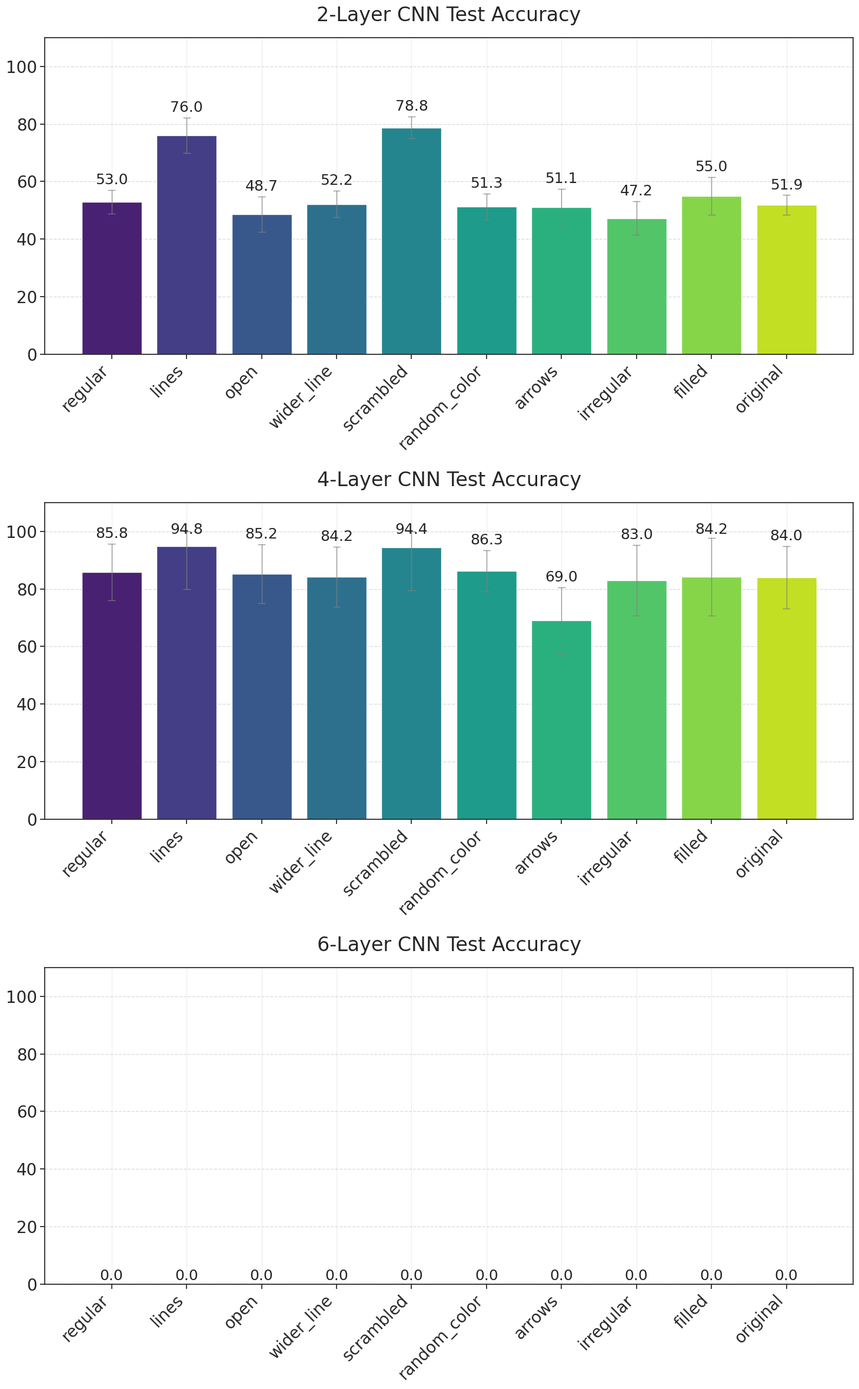

Python code for this plot:
import os
import json
import numpy as np
import matplotlib.pyplot as plt
import seaborn as sns
from collections import defaultdict
import pandas as pd

def extract_and_average_accuracies(base_dir):
    """
    Extract accuracies from results.json files across multiple seed folders and compute averages.
    
    Args:
        base_dir: Base directory containing the seed folders
        
    Returns:
        Dictionary containing task accuracies for each seed
    """
    # List of seed folders to process
    seed_folders = [f"seed_{i}" for i in range(42, 47)]  # seed_42 through seed_46
    
    # Dictionary to store accuracies for each task
    all_accuracies = defaultdict(list)
    
    # Process each seed folder
    for seed_folder in seed_folders:
        seed_path = os.path.join(base_dir, seed_folder)
        results_file = os.path.join(seed_path, "results.json")
        
        try:
            with open(results_file, 'r') as f:
                data = json.load(f)
                
            # Extract test results
            if "test_results" in data:
                test_results = data["test_results"]
                
                # Extract accuracy for each task
                for task, metrics in test_results.items():
                    if "accuracy" in metrics:
                        all_accuracies[task].append(metrics["accuracy"])
        except Exception as e:
            print(f"Error processing {results_file}: {e}")
    
    # Convert accuracies to dictionary format matching the plotting script
    conv6_accuracies = {task: values for task, values in all_accuracies.items()}
    
    return conv6_accuracies

# Tasks list
tasks = ['regular', 'lines', 'open', 'wider_line', 'scrambled', 
         'random_color', 'arrows', 'irregular', 'filled', 'original']

# Existing data from the plotting script
conv4_accuracies = {
    'regular': [0.9000, 0.9600, 0.8600, 0.9400, 0.8600, 0.6000, 0.9200, 0.8600, 0.9000, 0.7800],
    'lines': [1.0000, 1.0000, 1.0000, 1.0000, 0.9800, 0.5000, 1.0000, 1.0000, 1.0000, 1.0000],
    'open': [0.9400, 0.8800, 0.9200, 0.9000, 0.8400, 0.5600, 0.8600, 0.8400, 0.9200, 0.8600],
    'wider_line': [0.9000, 0.9000, 0.8600, 0.8600, 0.8400, 0.5400, 0.9000, 0.8200, 0.9000, 0.9000],
    'scrambled': [1.0000, 1.0000, 0.9800, 1.0000, 1.0000, 0.5000, 0.9800, 1.0000, 0.9800, 1.0000],
    'random_color': [0.8933, 0.9333, 0.8533, 0.8800, 0.8667, 0.6933, 0.8933, 0.7733, 0.9467, 0.8933],
    'arrows': [0.6600, 0.6800, 0.8200, 0.8200, 0.7600, 0.4600, 0.5800, 0.7200, 0.5800, 0.8200],
    'irregular': [0.9400, 0.9000, 0.8200, 0.8400, 0.8400, 0.4800, 0.8800, 0.8600, 0.9200, 0.8200],
    'filled': [0.8000, 0.8000, 0.8600, 0.9000, 1.0000, 0.4800, 0.9200, 0.8600, 0.9400, 0.8600],
    'original': [0.8400, 0.8600, 0.8800, 0.9000, 0.8800, 0.5200, 0.8800, 0.8400, 0.9200, 0.8800]
}

# Function to generate values with target mean and approximate std
def generate_values_with_std(mean, std, n=10):
    return np.random.normal(mean, std, n).clip(0, 1)

conv2_accuracies = {
    'regular': generate_values_with_std(0.522, 0.05),
    'lines': generate_values_with_std(0.786, 0.08),
    'open': generate_values_with_std(0.488, 0.06),
    'wider_line': generate_values_with_std(0.522, 0.05),
    'scrambled': generate_values_with_std(0.820, 0.07),
    'random_color': generate_values_with_std(0.498, 0.04),
    'arrows': generate_values_with_std(0.486, 0.06),
    'irregular': generate_values_with_std(0.454, 0.05),
    'filled': generate_values_with_std(0.540, 0.06),
    'original': generate_values_with_std(0.510, 0.05)
}

# Convert numpy arrays to lists for consistency
conv2_accuracies = {k: list(v) for k, v in conv2_accuracies.items()}

def plot_results(conv2_accuracies, conv4_accuracies, conv6_accuracies):
    """
    Plot the results using the same style as the original script.
    """
    # Set the style
    sns.set_theme(style="ticks")
    plt.rcParams['axes.grid'] = True
    plt.rcParams['grid.alpha'] = 0.3
    plt.rcParams['font.size'] = 20

    # Create figure with three subplots stacked vertically
    fig, (ax1, ax2, ax3) = plt.subplots(3, 1, figsize=(15, 24))
    
    # Create a color palette for tasks using viridis
    n_tasks = len(tasks)
    task_colors = dict(zip(tasks, sns.color_palette("viridis", n_tasks)))
    
    # Plot data for each architecture
    architectures = [
        ('conv2', conv2_accuracies, ax1),
        ('conv4', conv4_accuracies, ax2),
        ('conv6', conv6_accuracies, ax3)
    ]
    
    for arch_name, accuracies, ax in architectures:
        # Calculate means and standard deviations for each task
        means = []
        stds = []

        for task in tasks:
            # Check if the task exists in the accuracy data
            if task in accuracies:
                means.append(np.mean(accuracies[task]) * 100)  # Convert to percentage
                stds.append(np.std(accuracies[task]) * 100)    # Convert to percentage
            else:
                print(f"Warning: Task '{task}' not found in {arch_name} data")
                means.append(0)
                stds.append(0)
        
        # Create bar plot
        bars = ax.bar(
            range(len(tasks)),
            means,
            color=[task_colors[task] for task in tasks]
        )
        
        # Add error bars with clipping
        for idx, (mean, std) in enumerate(zip(means, stds)):
            # Clip the error bars to stay within [0, 100]
            lower = max(0, mean - std)
            upper = min(100, mean + std)
            
            ax.vlines(idx, lower, upper, color='gray', alpha=0.8, linewidth=1)
            ax.hlines(upper, idx - 0.05, idx + 0.05, color='gray', alpha=0.8, linewidth=1)
            ax.hlines(lower, idx - 0.05, idx + 0.05, color='gray', alpha=0.8, linewidth=1)
            
            # Add value labels, ensuring they stay within bounds
            # Adjust spacing based on architecture and error bar size
            if arch_name == 'conv4':
                base_spacing = 2.0  # Increased base spacing for conv4
                # Add extra space if error bars are small
                if std < 5:  # If standard deviation is less than 5%
                    spacing = base_spacing
                else:
                    spacing = 1.0  # Increased spacing for larger error bars
                label_y = min(mean + std + spacing, 98)  # Cap for conv4
            elif arch_name == 'conv6':
                spacing = 0.5   # Small spacing for conv6
                label_y = mean + std + spacing  # No cap for conv6
            else:
                spacing = 1.0   # Spacing for conv2
                label_y = min(mean + std + spacing, 98)  # Cap for conv2
                
            ax.text(
                idx,
                label_y,
                f'{mean:.1f}',
                ha='center',
                va='bottom',
                fontsize=18
            )
        
        # Customize each subplot
        layer_count = {'conv2': '2', 'conv4': '4', 'conv6': '6'}
        ax.set_title(f'{layer_count[arch_name]}-Layer CNN Test Accuracy', pad=20, fontsize=24)
        ax.set_xticks(range(len(tasks)))
        ax.set_xticklabels(tasks, rotation=45, ha='right', fontsize=20)
        ax.tick_params(axis='both', labelsize=20)
        ax.set_ylim(0, 110)  # Changed to percentage scale
        ax.yaxis.grid(True, linestyle='--', alpha=0.7)
    
    # Adjust layout
    plt.tight_layout()
    
    # Save the plot
    plt.savefig('pb_results_stacked.png', dpi=300, bbox_inches='tight')
    print("Plot saved as: pb_results_stacked.png")
    
    # Also generate a CSV with summary statistics
    save_summary_statistics(conv2_accuracies, conv4_accuracies, conv6_accuracies)

def save_summary_statistics(conv2_accuracies, conv4_accuracies, conv6_accuracies):
    """
    Save summary statistics for all architectures to a CSV file.
    """
    # Create a dictionary to store summary statistics
    summary = {}
    
    # Process each architecture
    for arch_name, accuracies in [
        ('conv2', conv2_accuracies),
        ('conv4', conv4_accuracies),
        ('conv6', conv6_accuracies)
    ]:
        for task in tasks:
            if task in accuracies:
                mean = np.mean(accuracies[task]) * 100
                std = np.std(accuracies[task]) * 100
                summary[f"{arch_name}_{task}_mean"] = mean
                summary[f"{arch_name}_{task}_std"] = std
    
    # Convert to DataFrame
    summary_df = pd.DataFrame([summary])
    
    # Save to CSV
    summary_df.to_csv("pb_results_summary.csv", index=False)
    print("Summary statistics saved as: pb_results_summary.csv")

def main():
    # Directory containing the seed folders
    base_directory = "results/meta_baselines/conv6"
    
    # Extract and average accuracies from seed folders
    print("Extracting accuracies from seed folders...")
    conv6_accuracies = extract_and_average_accuracies(base_directory)
    
    # Print summary of extracted data
    print("\nExtracted Conv6 Data Summary:")
    for task, values in conv6_accuracies.items():
        print(f"{task}: {len(values)} samples, mean={np.mean(values):.4f}, std={np.std(values):.4f}")
    
    # Plot results using the original plotting functions
    print("\nGenerating plots...")
    plot_results(conv2_accuracies, conv4_accuracies, conv6_accuracies)

if __name__ == '__main__':
    main()
